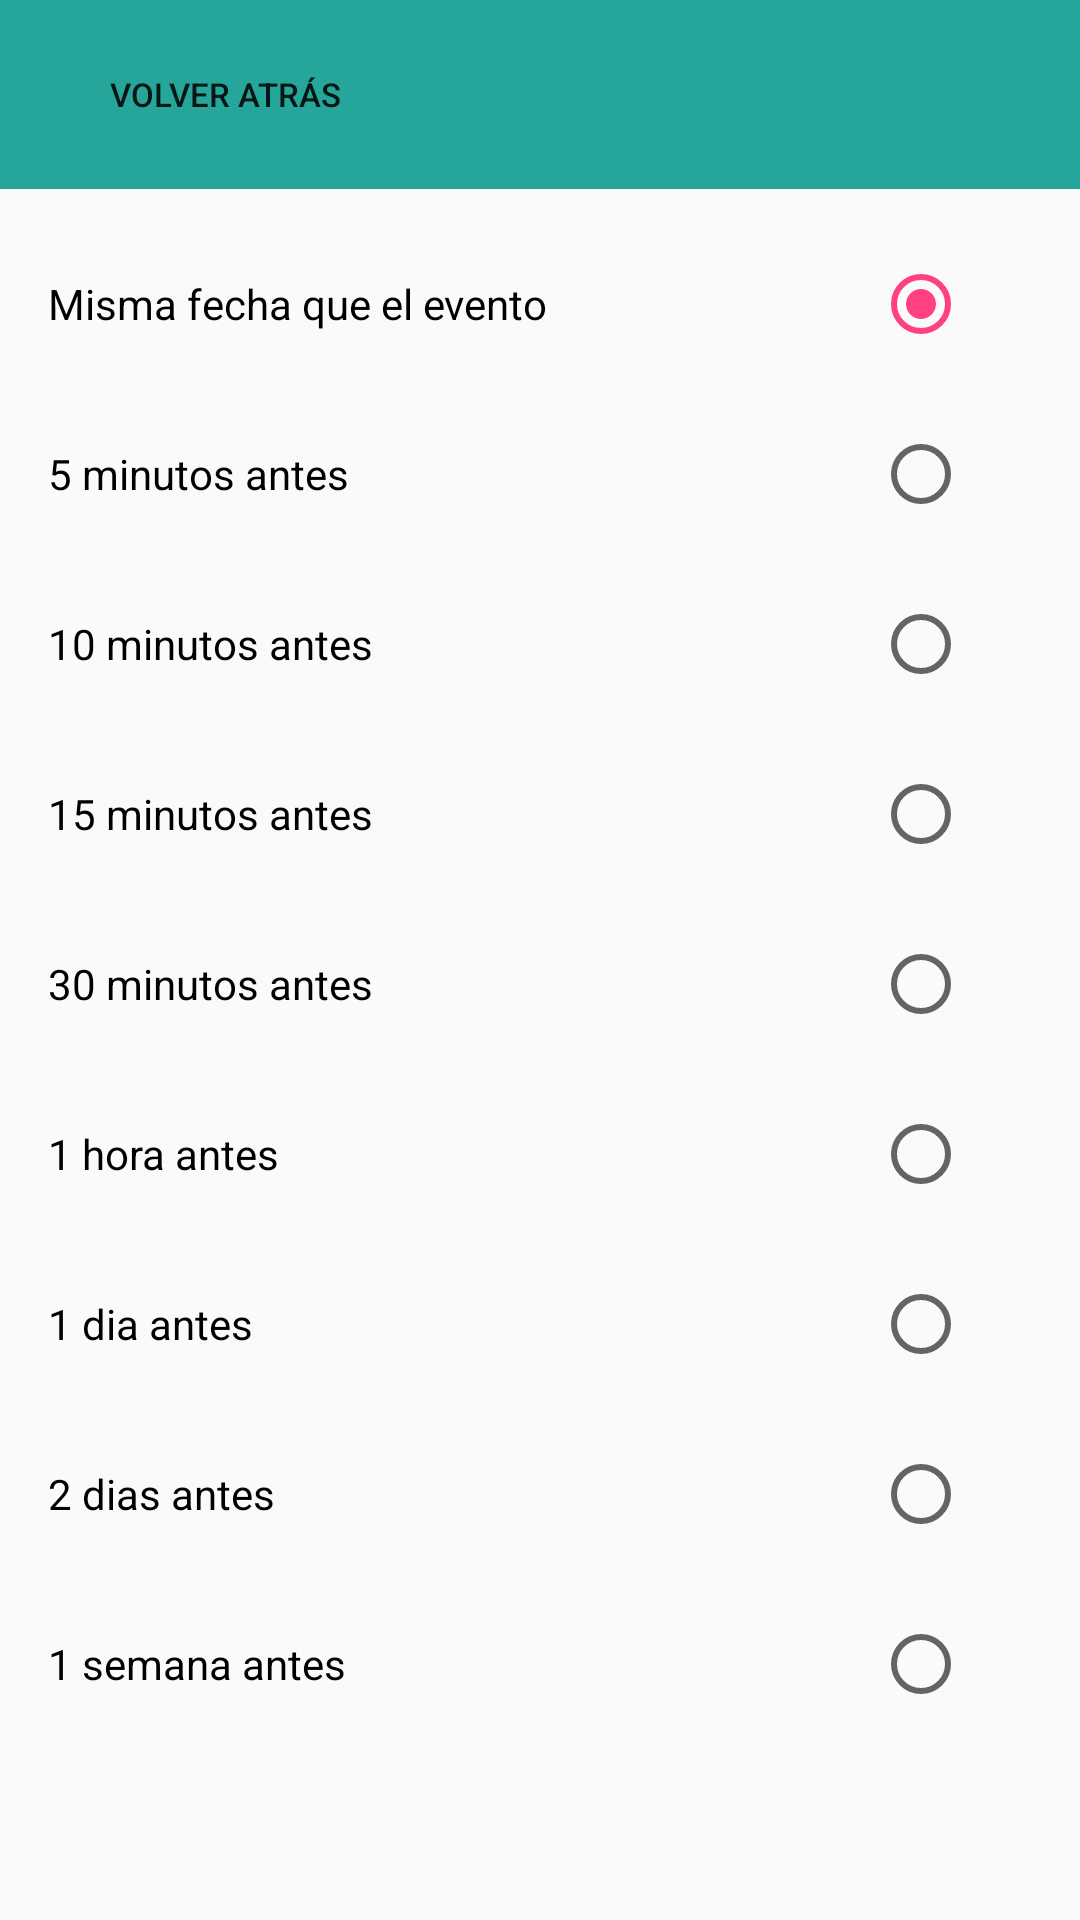

Here is an Android app screen rendered from its layout file. Give the layout XML and the strings, colors and styles it references.
<!-- AndroidManifest.xml: application theme AppTheme -->
<!-- res/layout/recordatorios.xml -->
<?xml version="1.0" encoding="utf-8"?>

<LinearLayout
    xmlns:android="http://schemas.android.com/apk/res/android"
    xmlns:tools="http://schemas.android.com/tools"
    android:layout_width="match_parent"
    android:layout_height="match_parent"
    android:orientation="vertical"
    android:weightSum="10">

    <LinearLayout
        android:id="@+id/linearlout0"
        android:layout_width="match_parent"
        android:layout_height="0dp"
        android:orientation="vertical"
        android:gravity="center_vertical"
        android:layout_weight="1"
        android:weightSum="10"
        android:background="@color/greenCalendar"
        android:layout_marginBottom="10dp">

        <Button
            android:layout_width="150dp"
            android:layout_height="0dp"
            android:layout_weight="10"
            android:background="?android:attr/selectableItemBackground"
            android:backgroundTint="@android:color/transparent"
            android:drawableLeft="@drawable/ic_navigate_before_black_36dp"
            android:drawablePadding="-40dp"
            android:text="Volver atrás"
            android:textSize="11dp"
            android:clickable="true"
            android:onClick="ejecutaActivity"/>
    </LinearLayout>

    <ScrollView
        android:layout_width="match_parent"
        android:layout_height="0dp"
        android:fillViewport="true"
        android:layout_weight="9">

        <LinearLayout
            android:layout_width="match_parent"
            android:layout_height="match_parent"
            android:orientation="vertical"
            android:weightSum="10">

            <LinearLayout
                android:layout_width="match_parent"
                android:layout_height="0dp"
                android:orientation="horizontal"
                android:layout_weight="1"
                android:weightSum="10"
                android:layout_marginStart="16dp"
                android:layout_marginEnd="0dp">

                <TextView
                    android:id="@+id/textview_radio_button1"
                    android:layout_width="0dp"
                    android:layout_height="wrap_content"
                    android:layout_weight="8"
                    android:textColor="@android:color/black"
                    android:text="Misma fecha que el evento"/>

                <RadioButton
                    android:id="@+id/radio_button1"
                    android:layout_width="0dp"
                    android:layout_height="match_parent"
                    android:layout_weight="2"
                    android:checked="true"/>
            </LinearLayout>

            <LinearLayout
                android:layout_width="match_parent"
                android:layout_height="0dp"
                android:orientation="horizontal"
                android:layout_weight="1"
                android:weightSum="10"
                android:layout_marginStart="16dp"
                android:layout_marginEnd="0dp">

                <TextView
                    android:id="@+id/textview_radio_button2"
                    android:layout_width="0dp"
                    android:layout_height="wrap_content"
                    android:layout_weight="8"
                    android:textColor="@android:color/black"
                    android:text="5 minutos antes"/>

                <RadioButton
                    android:id="@+id/radio_button2"
                    android:layout_width="0dp"
                    android:layout_height="match_parent"
                    android:layout_weight="2"/>
            </LinearLayout>

            <LinearLayout
                android:layout_width="match_parent"
                android:layout_height="0dp"
                android:orientation="horizontal"
                android:layout_weight="1"
                android:weightSum="10"
                android:layout_marginStart="16dp"
                android:layout_marginEnd="0dp">

                <TextView
                    android:id="@+id/textview_radio_button3"
                    android:layout_width="0dp"
                    android:layout_height="wrap_content"
                    android:layout_weight="8"
                    android:textColor="@android:color/black"
                    android:text="10 minutos antes"/>

                <RadioButton
                    android:id="@+id/radio_button3"
                    android:layout_width="0dp"
                    android:layout_height="match_parent"
                    android:layout_weight="2"/>
            </LinearLayout>

            <LinearLayout
                android:layout_width="match_parent"
                android:layout_height="0dp"
                android:orientation="horizontal"
                android:layout_weight="1"
                android:weightSum="10"
                android:layout_marginStart="16dp"
                android:layout_marginEnd="0dp">

                <TextView
                    android:id="@+id/textview_radio_button4"
                    android:layout_width="0dp"
                    android:layout_height="wrap_content"
                    android:layout_weight="8"
                    android:textColor="@android:color/black"
                    android:text="15 minutos antes"/>

                <RadioButton
                    android:id="@+id/radio_button4"
                    android:layout_width="0dp"
                    android:layout_height="match_parent"
                    android:layout_weight="2"/>
            </LinearLayout>

            <LinearLayout
                android:layout_width="match_parent"
                android:layout_height="0dp"
                android:orientation="horizontal"
                android:layout_weight="1"
                android:weightSum="10"
                android:layout_marginStart="16dp"
                android:layout_marginEnd="0dp">

                <TextView
                    android:id="@+id/textview_radio_button5"
                    android:layout_width="0dp"
                    android:layout_height="wrap_content"
                    android:layout_weight="8"
                    android:textColor="@android:color/black"
                    android:text="30 minutos antes"/>

                <RadioButton
                    android:id="@+id/radio_button5"
                    android:layout_width="0dp"
                    android:layout_height="match_parent"
                    android:layout_weight="2"/>
            </LinearLayout>

            <LinearLayout
                android:layout_width="match_parent"
                android:layout_height="0dp"
                android:orientation="horizontal"
                android:layout_weight="1"
                android:weightSum="10"
                android:layout_marginStart="16dp"
                android:layout_marginEnd="0dp">

                <TextView
                    android:id="@+id/textview_radio_button6"
                    android:layout_width="0dp"
                    android:layout_height="wrap_content"
                    android:layout_weight="8"
                    android:textColor="@android:color/black"
                    android:text="1 hora antes"/>

                <RadioButton
                    android:id="@+id/radio_button6"
                    android:layout_width="0dp"
                    android:layout_height="match_parent"
                    android:layout_weight="2"/>
            </LinearLayout>

            <LinearLayout
                android:layout_width="match_parent"
                android:layout_height="0dp"
                android:orientation="horizontal"
                android:layout_weight="1"
                android:weightSum="10"
                android:layout_marginStart="16dp"
                android:layout_marginEnd="0dp">

                <TextView
                    android:id="@+id/textview_radio_button7"
                    android:layout_width="0dp"
                    android:layout_height="wrap_content"
                    android:layout_weight="8"
                    android:textColor="@android:color/black"
                    android:text="1 dia antes"/>

                <RadioButton
                    android:id="@+id/radio_button7"
                    android:layout_width="0dp"
                    android:layout_height="match_parent"
                    android:layout_weight="2"/>
            </LinearLayout>

            <LinearLayout
                android:layout_width="match_parent"
                android:layout_height="0dp"
                android:orientation="horizontal"
                android:layout_weight="1"
                android:weightSum="10"
                android:layout_marginStart="16dp"
                android:layout_marginEnd="0dp">

                <TextView
                    android:id="@+id/textview_radio_button8"
                    android:layout_width="0dp"
                    android:layout_height="wrap_content"
                    android:layout_weight="8"
                    android:textColor="@android:color/black"
                    android:text="2 dias antes"/>

                <RadioButton
                    android:id="@+id/radio_button8"
                    android:layout_width="0dp"
                    android:layout_height="match_parent"
                    android:layout_weight="2"/>
            </LinearLayout>

            <LinearLayout
                android:layout_width="match_parent"
                android:layout_height="0dp"
                android:orientation="horizontal"
                android:layout_weight="1"
                android:weightSum="10"
                android:layout_marginStart="16dp"
                android:layout_marginEnd="0dp">

                <TextView
                    android:id="@+id/textview_radio_button9"
                    android:layout_width="0dp"
                    android:layout_height="wrap_content"
                    android:layout_weight="8"
                    android:textColor="@android:color/black"
                    android:text="1 semana antes"/>

                <RadioButton
                    android:id="@+id/radio_button9"
                    android:layout_width="0dp"
                    android:layout_height="match_parent"
                    android:layout_weight="2"/>
            </LinearLayout>
        </LinearLayout>
    </ScrollView>



</LinearLayout>
<!-- resources referenced by this layout -->
<resources>
  <color name="greenCalendar">#26a69a</color>
  <style name="AppTheme" parent="Theme.AppCompat.Light.DarkActionBar">
  
          
          <item name="colorPrimary">@color/colorPrimary</item>
          <item name="colorPrimaryDark">@color/colorPrimaryDark</item>
          <item name="colorAccent">@color/colorAccent</item>
  
          
          <item name="android:checkboxStyle">@style/MyCheckBox</item>
      </style>
  <color name="colorPrimary">#3F51B5</color>
  <color name="colorPrimaryDark">#303F9F</color>
  <color name="colorAccent">#FF4081</color>
  <style name="MyCheckBox" parent="Theme.AppCompat.Light">
          <item name="colorControlNormal">@android:color/black</item>
          <item name="colorControlActivated">@android:color/black</item>
      </style>
</resources>
